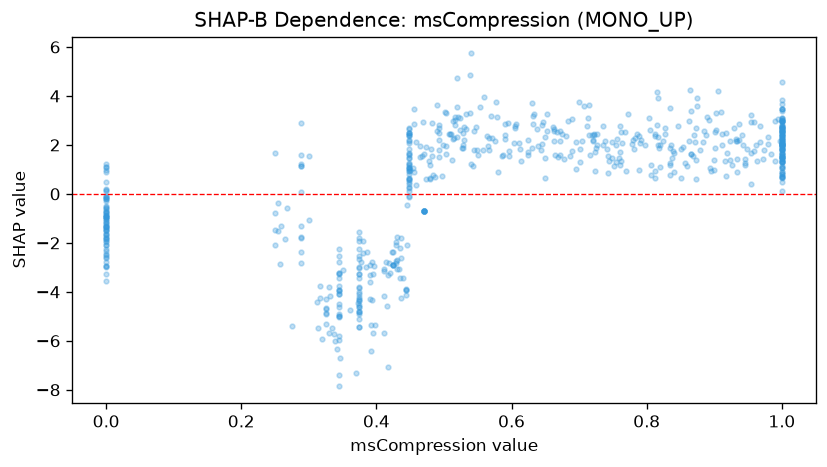

Source data for this figure (header and first rows):
feature_value, shap_value
1.0, 2.778
0.25, -1.488
1.0, 0.6722
0.932, 2.175
0.44, -3.432
0.954, 2.929
0.325, -5.313
0.941, 2.386
0.528, 2.468
0.638, 2.666
0.448, -0.08015
0.725, 1.886
0.0, 0.503
0.429, -1.985
0.871, 2.125
1.0, 0.6731
0.726, 2.001
1.0, 1.044
1.0, 0.7994
0.946, 1.263
0.48, 0.6031
0.54, 1.21
1.0, 2.734
0.678, 1.431
1.0, 2.138
0.448, 1.173
0.374, -3.255
0.524, 3.109
0.486, 0.6916
0.268, -0.5627
0.683, 2.995
0.0, -0.5617
1.0, 0.7318
0.374, -5.426
0.591, 2.423
0.761, 1.714
0.835, 1.856
0.0, -0.7562
0.539, 3.302
1.0, 1.343
0.478, 1.363
0.517, 2.814
0.834, 3.489
0.528, 1.993
0.77, 0.9391
1.0, 2.57
1.0, 1.859
0.662, 2.724
0.429, -2.828
0.98, 2.041
0.998, 2.151
0.374, -2.981
0.964, 1.349
1.0, 1.141
0.596, 1.527
0.345, -5.02
1.0, 1.52
0.288, 0.07036
0.738, 2.168
1.0, 1.311
... 611 more rows
